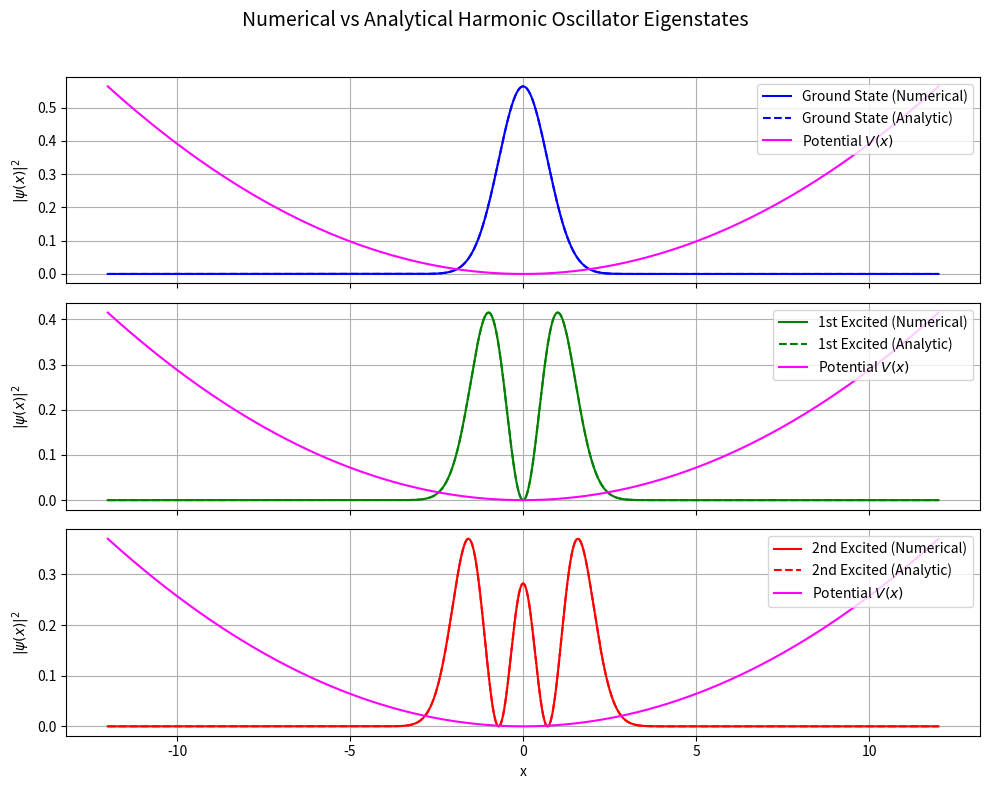
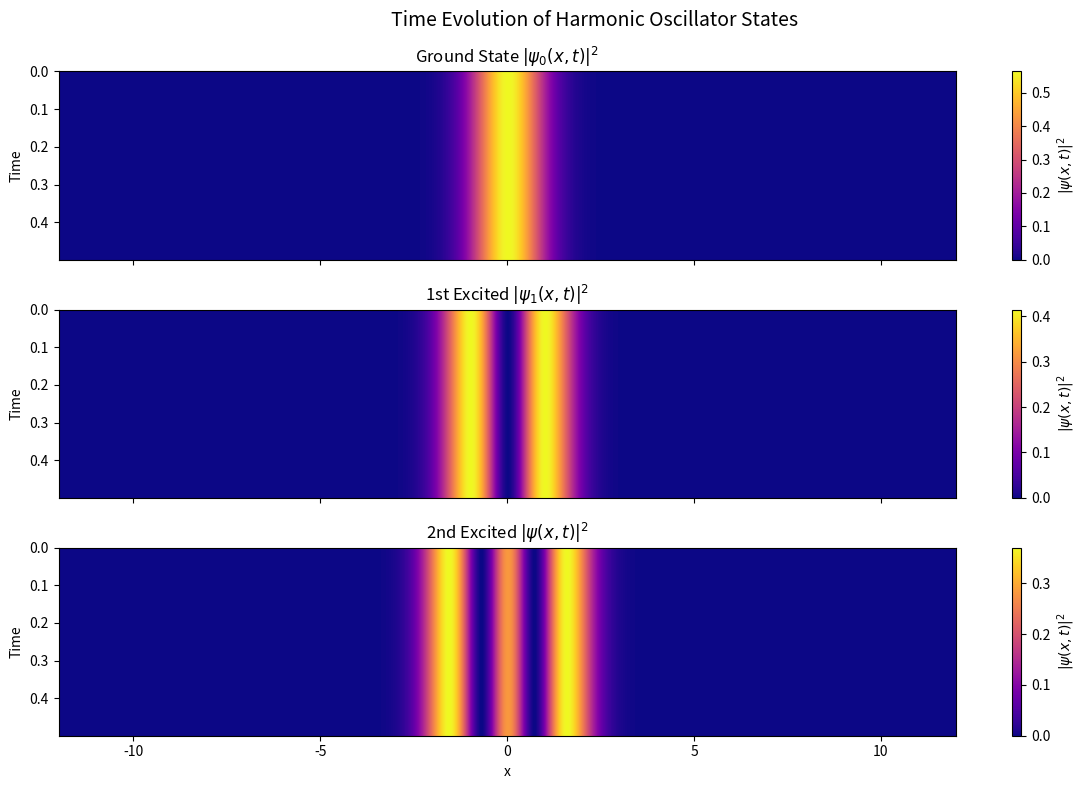

Here is the Python script that generated these plots, in order:
import numpy as np
import matplotlib.pyplot as plt
from scipy.fft import fft, ifft, fftfreq
from scipy.special import hermite, factorial

#Parameters
L = 12
N = 4096
x = np.linspace(-L, L, N)
dx = x[1] - x[0]

dt = 1e-4
N_t = 5000
record = 10

k = 2 * np.pi * fftfreq(N, d=dx)

T = 0.5 * k**2
V = 0.5 * x **2

#---Computation---
psi_0i = np.exp(-x**2 / 2).astype(complex)

psi_1i = x * np.exp(-x**2 / 2).astype(complex)

psi_2i = (x**2 - 1) * np.exp(-x**2 / 2).astype(complex)

    #Orthoganlization 
def project_out(psi, *states):
    for phi in states:
        overlap = np.trapz(np.conj(phi) * psi, x)
        psi -= overlap * phi
    return psi

    #Split-Step Fourier
def split_step(psi, T, V, dt, ortho=[]):
    expT = np.exp(-1j * T * dt)
    expV = np.exp(-1j * V * dt/2)

    evol = []

    for t in range(N_t):
        psi *= expV
        psi_k = fft(psi)
        psi_k *= expT
        psi = ifft(psi_k) 
        psi *= expV
        
        if ortho:
            psi = project_out(psi, *ortho)

        psi /= np.sqrt(np.trapz(np.abs(psi)**2, x))
        
        if t % record == 0:
            evol.append(np.abs(psi.copy())**2)

    return psi, evol

def energy(psi):
    psi_k = fft(psi)
    normk = np.trapz(np.abs(psi_k)**2, k)
    E_T = np.trapz(np.abs(psi_k)**2 * T, k) / normk
    E_V = np.trapz(np.abs(psi)**2 * V, x)
    
    return E_T + E_V

    #Analytical
def psi_analytic(x, n):
    Hn = hermite(n)
    norm = np.pi**(-0.25)/ np.sqrt(2**n * factorial (n))
    return norm * Hn(x) * np.exp(-x**2 / 2)

psi_0f, evo0 = split_step(psi_0i, T, V, dt)
psi_1f, evo1 = split_step(psi_1i, T, V, dt, ortho=[psi_0f])
psi_2f, evo2 = split_step(psi_2i, T, V, dt, ortho=[psi_0f, psi_1f])

psi_0 = psi_analytic(x, 0)
psi_1 = psi_analytic(x, 1)
psi_2 = psi_analytic(x, 2)


E0 = energy(psi_0f)
E1 = energy(psi_1f)
E2 = energy(psi_2f)

print(f'The energt for n = 0: {E0:.5f}')
print(f'The energy for n = 1: {E1:.5f}')
print(f'The energy for n = 2: {E2: .5f}')

#Plot of Wavefunction densities
fig, axs = plt.subplots(3, 1, figsize=(10, 8), sharex=True)

numerical = [psi_0f, psi_1f, psi_2f]
analytic = [psi_0, psi_1, psi_2]
colors = ['blue', 'green', 'red']
labels = ['Ground State', '1st Excited', '2nd Excited']

for i, ax in enumerate(axs):
    # Plot wavefunctions
    ax.plot(x, np.abs(numerical[i])**2, color=colors[i], label=f"{labels[i]} (Numerical)")
    ax.plot(x, np.abs(analytic[i])**2, color=colors[i], linestyle='--', label=f"{labels[i]} (Analytic)")

    # Plot potential
    V_scaled = V / V.max() * np.max(np.abs(numerical[i])**2)
    ax.plot(x, V_scaled, color='magenta', label='Potential $V(x)$')

    ax.set_ylabel(r"$|\psi(x)|^2$")
    ax.legend(loc='upper right')
    ax.grid(True)

axs[-1].set_xlabel("x")
fig.suptitle("Numerical vs Analytical Harmonic Oscillator Eigenstates", fontsize=14)
plt.tight_layout(rect=[0, 0, 1, 0.96])
plt.show()

#Time Evolution of Wavefunctions
times = np.arange(0, N_t, record) * dt
evolution_stack = [evo0, evo1, evo2]
titles = [
    r"Ground State $|\psi_0(x,t)|^2$",
    r"1st Excited $|\psi_1(x,t)|^2$", 
    r"2nd Excited $|\psi(x, t)|^2$"]

fig, axs = plt.subplots(3, 1, figsize=(12, 8), sharex=True)

for i, ax in enumerate(axs):
    im = ax.imshow(
        evolution_stack[i],
        extent=[x[0], x[-1], times[-1], times[0]],
        aspect='auto', cmap='plasma'
    )
    ax.set_ylabel("Time")
    ax.set_title(titles[i])
    fig.colorbar(im, ax=ax, label=r"$|\psi(x,t)|^2$")

axs[-1].set_xlabel("x")
plt.suptitle("Time Evolution of Harmonic Oscillator States", fontsize=14)
plt.tight_layout()
plt.show()
